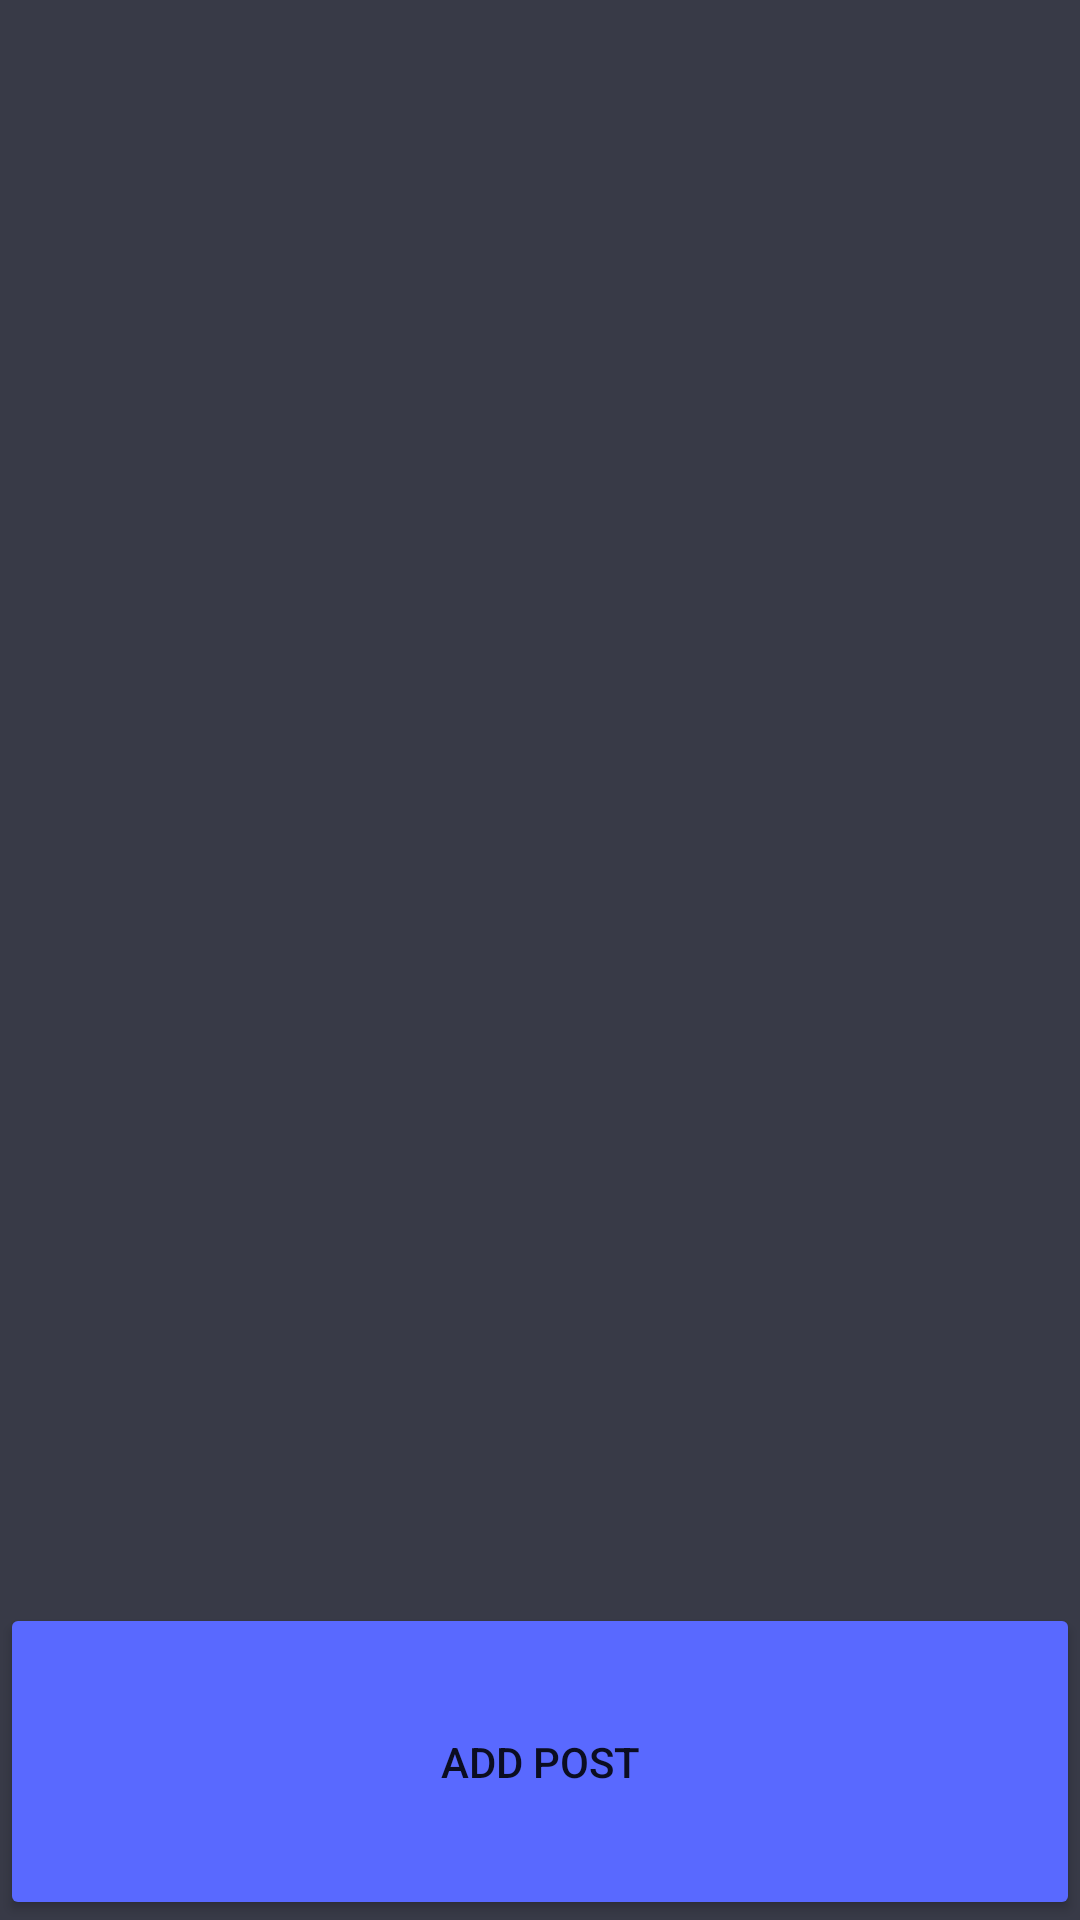

Layout XML and referenced resources for this Android screen:
<!-- AndroidManifest.xml: application theme Theme.MReadyApp -->
<!-- res/layout/activity_feed.xml -->
<?xml version="1.0" encoding="utf-8"?>
<LinearLayout xmlns:android="http://schemas.android.com/apk/res/android"
    xmlns:app="http://schemas.android.com/apk/res-auto"
    xmlns:tools="http://schemas.android.com/tools"
    android:layout_width="match_parent"
    android:layout_height="match_parent"
    tools:context=".FeedActivity"
    android:orientation="vertical"
    android:background="@color/background"
    >



    <androidx.recyclerview.widget.RecyclerView
        android:layout_marginTop="16dp"
        android:layout_weight="9"
        android:id="@+id/recyclerView"
        android:layout_width="match_parent"
        android:layout_height="wrap_content" />

    <Button
        android:layout_weight="1"
        android:backgroundTint="@color/btn_color"
        android:textSize="14dp"
        android:id="@+id/btnAddPost"
        android:layout_width="match_parent"
        android:layout_height="48dp"
        android:text="@string/add_post"
         />

</LinearLayout>
<!-- resources referenced by this layout -->
<resources>
  <color name="background">#383A47</color>
  <color name="btn_color">#5969FF</color>
  <string name="add_post">ADD POST</string>
  <style name="Theme.MReadyApp" parent="Theme.MaterialComponents.DayNight.DarkActionBar">
          
          <item name="colorPrimary">@color/color_edt</item>
          <item name="colorPrimaryVariant">@color/purple_700</item>
          <item name="colorOnPrimary">@color/white</item>
          
          <item name="colorSecondary">@color/teal_200</item>
          <item name="colorSecondaryVariant">@color/teal_700</item>
          <item name="colorOnSecondary">@color/black</item>
  
          
          <item name="android:statusBarColor" tools:targetApi="l">?attr/background</item>
          
      </style>
  <color name="color_edt">#292B36</color>
  <color name="purple_700">#FF3700B3</color>
  <color name="white">#FFFFFFFF</color>
  <color name="teal_200">#FF03DAC5</color>
  <color name="teal_700">#FF018786</color>
  <color name="black">#FF000000</color>
</resources>
